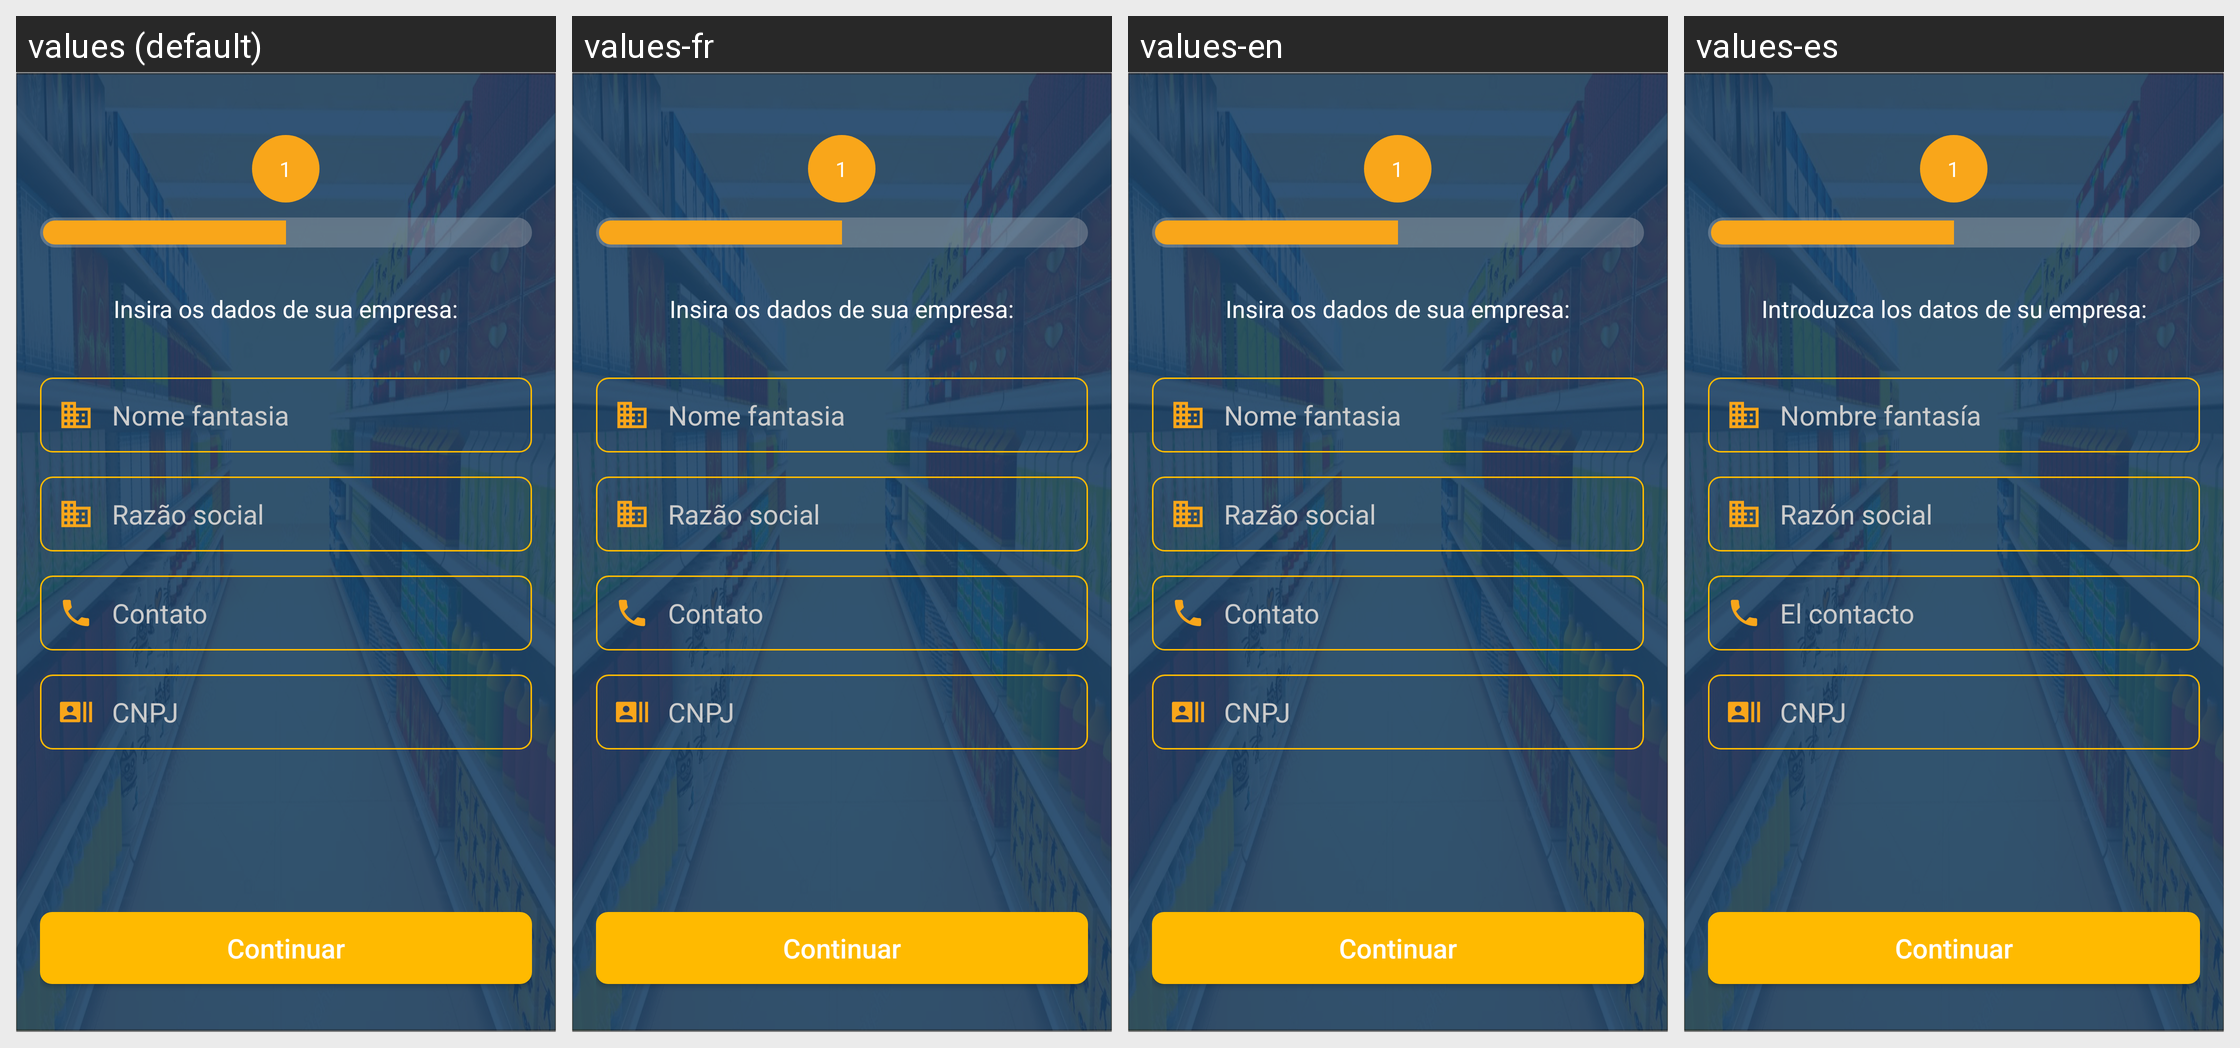

Translations of the strings shown on this Android screen, per locale in the grid:
Android screen res/layout/act_cadastro_pessoa_juridica.xml rendered under 4 locales, left to right: values (default), values-fr, values-en, values-es. Device: Nexus 5 (rendered at 1080×1920; each locale shown at half size, 540×960, under a caption strip naming it); theme AppTheme.
Strings drawn on this screen, with the default value and each locale's value (text and hints the layout hard-codes, and strings that could not be matched under every locale, appear in the picture but are not listed):

txt_solicia_pj
  values: Insira os dados de sua empresa:
  values-fr: Insira os dados de sua empresa:
  values-en: Insira os dados de sua empresa:
  values-es: Introduzca los datos de su empresa:

edt_nome_fantasia
  values: Nome fantasia
  values-fr: Nome fantasia
  values-en: Nome fantasia
  values-es: Nombre fantasía

ed_razao_social
  values: Razão social
  values-fr: Razão social
  values-en: Razão social
  values-es: Razón social

edt_telefones
  values: Contato
  values-fr: Contato
  values-en: Contato
  values-es: El contacto

ed_cnpj
  values: CNPJ
  values-fr: CNPJ
  values-en: CNPJ
  values-es: CNPJ

btn_proximo
  values: Continuar
  values-fr: Continuar
  values-en: Continuar
  values-es: Continuar
